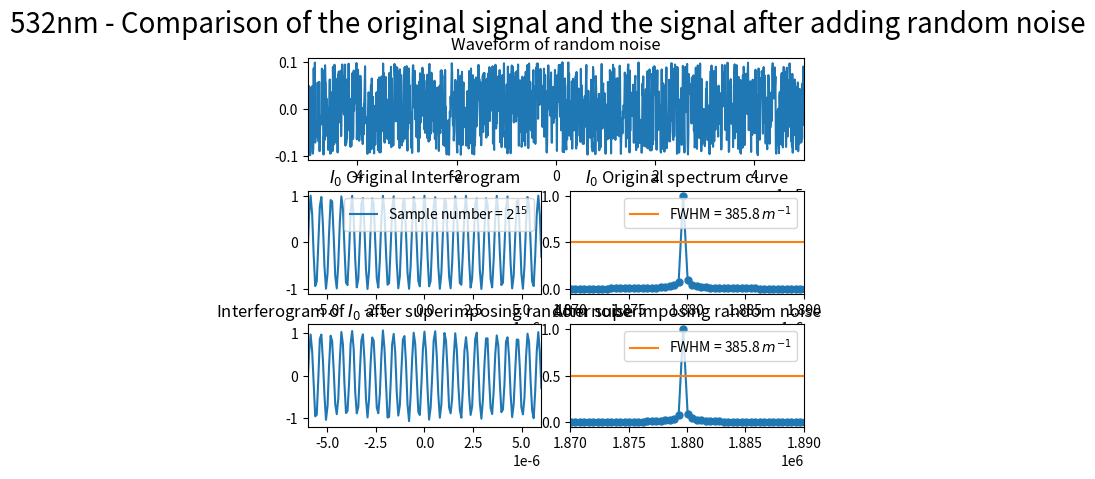

The matplotlib source for this figure:
import numpy as np
import matplotlib.pyplot as plt
from scipy.fftpack import fft
from pylab import *
import random
import matplotlib.gridspec as gridspec

##########################################################################
# 本程序模拟动镜倾斜误差影响下的傅里叶变换光谱测量系统的光谱测量曲线
# 程序具体参数如下：
#   - 采样间隔选取 79.1nm
#   - 干涉图波长选取 532nm
#   - 干涉图采样点数选取 2^15
#   - 本程序只叠加一种噪声----随机噪声
##########################################################################

def GetFFT(I0, Iw0, n0):
    Y0 = 2*abs(fft(I0,n0))
    Y0_max = max(Y0);
    Y0 = Y0/Y0_max
    Y0 = Y0[:int(n0/2)]

    Yw0 = 2*abs(fft(Iw0,n0))
    Yw0_max = max(Yw0);
    Yw0 = Yw0/Yw0_max
    Yw0 = Yw0[:int(n0/2)]
    return Y0, Yw0

# 波长为532nm
laimda0 = 532*10**(-9)
# 79.1nm的采样间隔 
i = 79.1*10**(-9)
# 中心点的采样频
sigma0 = 1/laimda0
p1 = (-1)*(2**14)*79.1*10**(-9)
# 2**n个点 
p2 = (2**14-1)*79.1*10**(-9)
# 无补零 
x0 = np.arange(p1, p2, i)
n0 = n1 = 2**(int(np.log2(len(x0)))+1)
print("n0 length = %d" %n0)

I0 = np.cos(2*np.pi*sigma0*x0)

# 设置频谱图的横坐标
fs_0 = 1/i*np.arange(n0/2)/n0

#####################################################################################
#  此部分为叠加随机噪声
#####################################################################################
noise_rand = [random.uniform(-0.1, 0.1) for _ in range(len(x0))]
# noise_rand = [random.uniform(0, 1) for _ in range(len(x0))]

Iw1 = I0 + noise_rand

Y0, Yw1 = GetFFT(I0, Iw1, n0)

# 设置频谱图的横坐标
fs_1 = 1/i*np.arange(n0/2)/n0

best_Y0_average_range = 0.5*np.ones((Yw1.size, 1))

figure(1)

gs = gridspec.GridSpec(3, 6)
gs.update(wspace=0.5, hspace=0.3)

subplot(gs[0, :6])
plt.plot(x0, noise_rand)
plt.xlim(-0.00005, 0.00005)
plt.title("Waveform of random noise")

subplot(gs[1, 0:3])
s1, = plt.plot(x0, I0)
plt.legend(handles=[s1],labels=['Sample number = $2^{15}$'], loc='upper right')
plt.xlim(-6*(10**(-6)), 6*(10**(-6)))
plt.title("$I_0$ Original Interferogram")


subplot(gs[1, 3:6])
s1, = plt.plot(fs_1, Y0, marker='o', ms=5)
p1, = plt.plot(fs_0,best_Y0_average_range)
plt.legend(handles=[p1],labels=['FWHM = 385.8 $m^{-1}$'], loc='upper right')
plt.title("$I_0$ Original spectrum curve")
plt.xlim(1.87*(10**6), 1.89*(10**6))

subplot(gs[2, 0:3])
plt.plot(x0, Iw1)
plt.xlim(-6*(10**(-6)), 6*(10**(-6)))
plt.title("Interferogram of $I_0$ after superimposing random noise")

subplot(gs[2, 3:6])
plt.plot(fs_1, Yw1, marker='o', ms=5)
p2, = plt.plot(fs_0,best_Y0_average_range)
plt.legend(handles=[p2],labels=['FWHM = 385.8 $m^{-1}$'], loc='upper right')
plt.title("After superimposing random noise")
plt.xlim(1.87*(10**6), 1.89*(10**6))

plt.suptitle("532nm - Comparison of the original signal and the signal after adding random noise", fontsize = 20)

plt.show()
